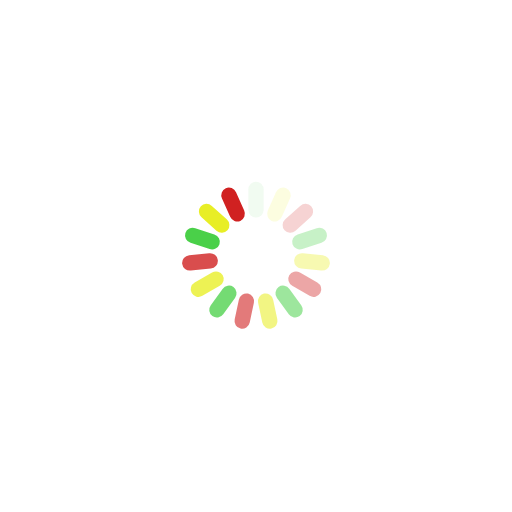
t = 0.00 s
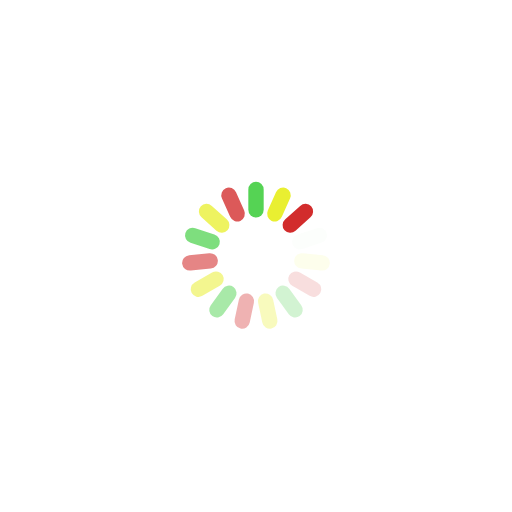
t = 0.29 s
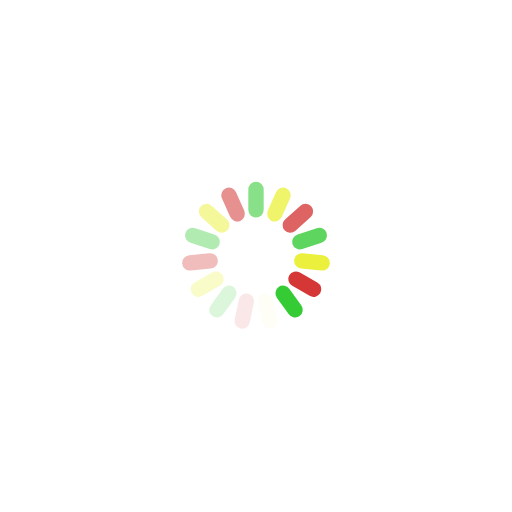
t = 0.59 s
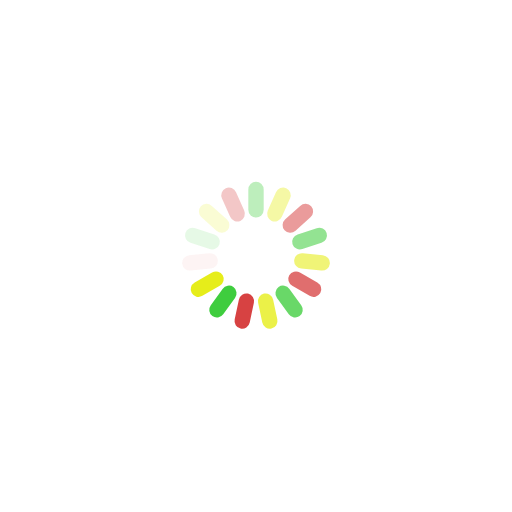
t = 0.88 s

The animated SVG that drew these frames (rendered in a browser with its animation timeline set to each time). Animation: 15 SMIL elements (animate=15); one cycle of 1.18 s, repeats indefinitely.

<?xml version="1.0" encoding="utf-8"?>
<svg xmlns="http://www.w3.org/2000/svg" xmlns:xlink="http://www.w3.org/1999/xlink" style="margin: auto; background: none; display: block; shape-rendering: auto;" width="187px" height="187px" viewBox="0 0 100 100" preserveAspectRatio="xMidYMid">
<g transform="rotate(0 50 50)">
  <rect x="48.5" y="35.5" rx="1.5" ry="1.54" width="3" height="7" fill="#2ec92d">
    <animate attributeName="opacity" values="1;0" keyTimes="0;1" dur="1.1764705882352942s" begin="-1.0980392156862746s" repeatCount="indefinite"></animate>
  </rect>
</g><g transform="rotate(24 50 50)">
  <rect x="48.5" y="35.5" rx="1.5" ry="1.54" width="3" height="7" fill="#e6ed16">
    <animate attributeName="opacity" values="1;0" keyTimes="0;1" dur="1.1764705882352942s" begin="-1.0196078431372548s" repeatCount="indefinite"></animate>
  </rect>
</g><g transform="rotate(48 50 50)">
  <rect x="48.5" y="35.5" rx="1.5" ry="1.54" width="3" height="7" fill="#d02121">
    <animate attributeName="opacity" values="1;0" keyTimes="0;1" dur="1.1764705882352942s" begin="-0.9411764705882353s" repeatCount="indefinite"></animate>
  </rect>
</g><g transform="rotate(72 50 50)">
  <rect x="48.5" y="35.5" rx="1.5" ry="1.54" width="3" height="7" fill="#2ec92d">
    <animate attributeName="opacity" values="1;0" keyTimes="0;1" dur="1.1764705882352942s" begin="-0.8627450980392157s" repeatCount="indefinite"></animate>
  </rect>
</g><g transform="rotate(96 50 50)">
  <rect x="48.5" y="35.5" rx="1.5" ry="1.54" width="3" height="7" fill="#e6ed16">
    <animate attributeName="opacity" values="1;0" keyTimes="0;1" dur="1.1764705882352942s" begin="-0.7843137254901961s" repeatCount="indefinite"></animate>
  </rect>
</g><g transform="rotate(120 50 50)">
  <rect x="48.5" y="35.5" rx="1.5" ry="1.54" width="3" height="7" fill="#d02121">
    <animate attributeName="opacity" values="1;0" keyTimes="0;1" dur="1.1764705882352942s" begin="-0.7058823529411765s" repeatCount="indefinite"></animate>
  </rect>
</g><g transform="rotate(144 50 50)">
  <rect x="48.5" y="35.5" rx="1.5" ry="1.54" width="3" height="7" fill="#2ec92d">
    <animate attributeName="opacity" values="1;0" keyTimes="0;1" dur="1.1764705882352942s" begin="-0.6274509803921569s" repeatCount="indefinite"></animate>
  </rect>
</g><g transform="rotate(168 50 50)">
  <rect x="48.5" y="35.5" rx="1.5" ry="1.54" width="3" height="7" fill="#e6ed16">
    <animate attributeName="opacity" values="1;0" keyTimes="0;1" dur="1.1764705882352942s" begin="-0.5490196078431373s" repeatCount="indefinite"></animate>
  </rect>
</g><g transform="rotate(192 50 50)">
  <rect x="48.5" y="35.5" rx="1.5" ry="1.54" width="3" height="7" fill="#d02121">
    <animate attributeName="opacity" values="1;0" keyTimes="0;1" dur="1.1764705882352942s" begin="-0.47058823529411764s" repeatCount="indefinite"></animate>
  </rect>
</g><g transform="rotate(216 50 50)">
  <rect x="48.5" y="35.5" rx="1.5" ry="1.54" width="3" height="7" fill="#2ec92d">
    <animate attributeName="opacity" values="1;0" keyTimes="0;1" dur="1.1764705882352942s" begin="-0.39215686274509803s" repeatCount="indefinite"></animate>
  </rect>
</g><g transform="rotate(240 50 50)">
  <rect x="48.5" y="35.5" rx="1.5" ry="1.54" width="3" height="7" fill="#e6ed16">
    <animate attributeName="opacity" values="1;0" keyTimes="0;1" dur="1.1764705882352942s" begin="-0.3137254901960784s" repeatCount="indefinite"></animate>
  </rect>
</g><g transform="rotate(264 50 50)">
  <rect x="48.5" y="35.5" rx="1.5" ry="1.54" width="3" height="7" fill="#d02121">
    <animate attributeName="opacity" values="1;0" keyTimes="0;1" dur="1.1764705882352942s" begin="-0.23529411764705882s" repeatCount="indefinite"></animate>
  </rect>
</g><g transform="rotate(288 50 50)">
  <rect x="48.5" y="35.5" rx="1.5" ry="1.54" width="3" height="7" fill="#2ec92d">
    <animate attributeName="opacity" values="1;0" keyTimes="0;1" dur="1.1764705882352942s" begin="-0.1568627450980392s" repeatCount="indefinite"></animate>
  </rect>
</g><g transform="rotate(312 50 50)">
  <rect x="48.5" y="35.5" rx="1.5" ry="1.54" width="3" height="7" fill="#e6ed16">
    <animate attributeName="opacity" values="1;0" keyTimes="0;1" dur="1.1764705882352942s" begin="-0.0784313725490196s" repeatCount="indefinite"></animate>
  </rect>
</g><g transform="rotate(336 50 50)">
  <rect x="48.5" y="35.5" rx="1.5" ry="1.54" width="3" height="7" fill="#d02121">
    <animate attributeName="opacity" values="1;0" keyTimes="0;1" dur="1.1764705882352942s" begin="0s" repeatCount="indefinite"></animate>
  </rect>
</g>
<!-- [ldio] generated by https://loading.io/ --></svg>